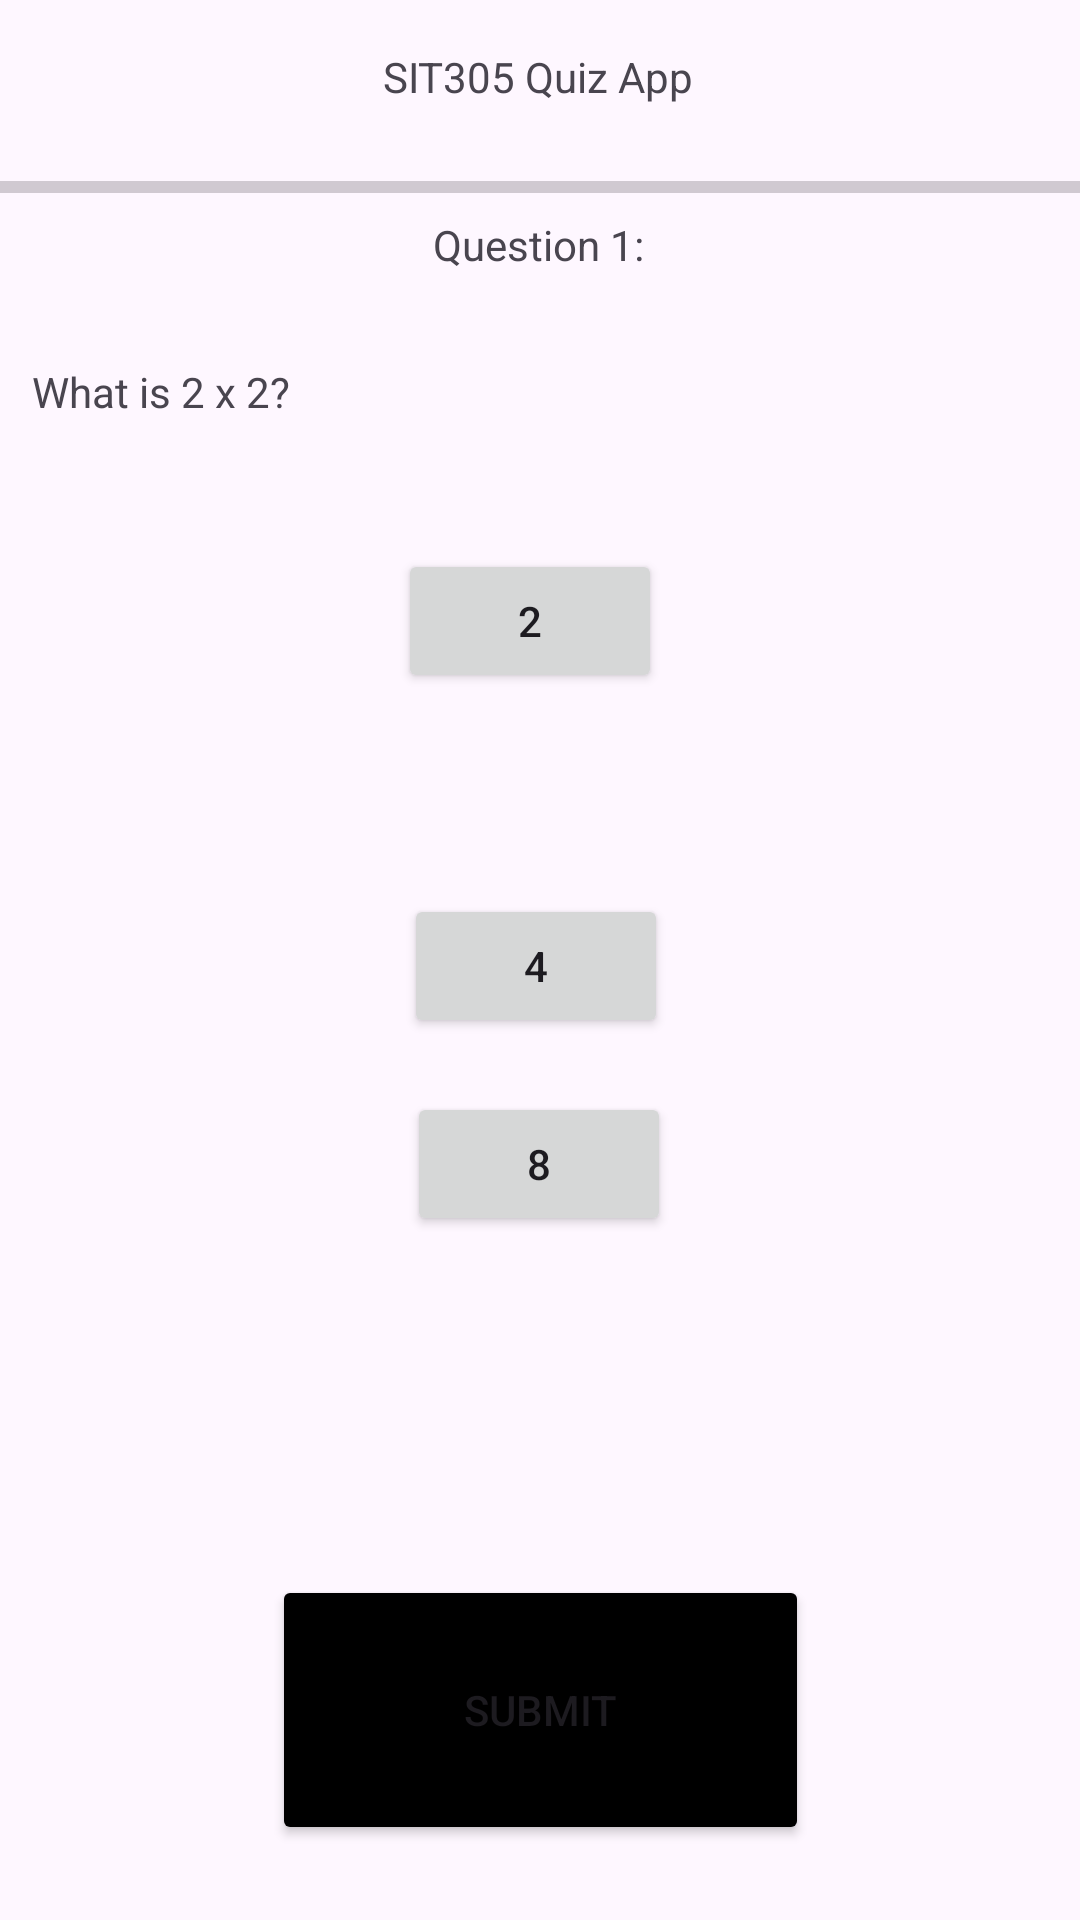

Layout XML and referenced resources for this Android screen:
<!-- AndroidManifest.xml: application theme Theme.CreditTask31 -->
<!-- res/layout/activity_question1.xml -->
<?xml version="1.0" encoding="utf-8"?>
<androidx.constraintlayout.widget.ConstraintLayout xmlns:android="http://schemas.android.com/apk/res/android"
    xmlns:app="http://schemas.android.com/apk/res-auto"
    xmlns:tools="http://schemas.android.com/tools"
    android:id="@+id/main"
    android:layout_width="match_parent"
    android:layout_height="match_parent"
    tools:context=".Question1">

    <TextView
        android:id="@+id/Title1"
        android:layout_width="wrap_content"
        android:layout_height="wrap_content"
        android:layout_marginTop="16dp"
        android:layout_marginBottom="10dp"
        android:text="SIT305 Quiz App"
        app:layout_constraintBottom_toTopOf="@+id/progressBar2"
        app:layout_constraintEnd_toEndOf="parent"
        app:layout_constraintHorizontal_bias="0.498"
        app:layout_constraintStart_toStartOf="parent"
        app:layout_constraintTop_toTopOf="parent" />

    <TextView
        android:id="@+id/Q1"
        android:layout_width="wrap_content"
        android:layout_height="wrap_content"
        android:layout_marginStart="170dp"
        android:layout_marginTop="37dp"
        android:layout_marginEnd="171dp"
        android:text="Question 1:"
        app:layout_constraintEnd_toEndOf="parent"
        app:layout_constraintStart_toStartOf="parent"
        app:layout_constraintTop_toBottomOf="@+id/Title1" />

    <TextView
        android:id="@+id/Q1Text"
        android:layout_width="wrap_content"
        android:layout_height="wrap_content"
        android:layout_marginStart="36dp"
        android:layout_marginTop="121dp"
        android:layout_marginEnd="289dp"
        android:text="What is 2 x 2?"
        app:layout_constraintEnd_toEndOf="parent"
        app:layout_constraintStart_toStartOf="parent"
        app:layout_constraintTop_toTopOf="parent" />

    <Button
        android:id="@+id/Choice1"
        android:layout_width="wrap_content"
        android:layout_height="wrap_content"
        android:layout_marginStart="158dp"
        android:layout_marginTop="92dp"
        android:layout_marginEnd="165dp"
        android:text="2"
        app:layout_constraintEnd_toEndOf="parent"
        app:layout_constraintStart_toStartOf="parent"
        app:layout_constraintTop_toBottomOf="@+id/Q1"
        android:onClick="Choice1"/>

    <Button
        android:id="@+id/Choice2"
        android:layout_width="wrap_content"
        android:layout_height="wrap_content"
        android:layout_marginStart="160dp"
        android:layout_marginTop="67dp"
        android:layout_marginEnd="163dp"
        android:text="4"
        app:layout_constraintEnd_toEndOf="parent"
        app:layout_constraintStart_toStartOf="parent"
        app:layout_constraintTop_toBottomOf="@+id/Choice1"
        android:onClick="Choice2"/>

    <Button
        android:id="@+id/Choice3"
        android:layout_width="wrap_content"
        android:layout_height="wrap_content"
        android:layout_marginStart="161dp"
        android:layout_marginTop="63dp"
        android:layout_marginEnd="162dp"
        android:layout_marginBottom="158dp"
        android:text="8"
        app:layout_constraintBottom_toTopOf="@+id/Submit"
        app:layout_constraintEnd_toEndOf="parent"
        app:layout_constraintStart_toStartOf="parent"
        app:layout_constraintTop_toBottomOf="@+id/Choice2"
        android:onClick="Choice3"/>

    <Button
        android:id="@+id/Submit"
        android:layout_width="179dp"
        android:layout_height="90dp"
        android:layout_marginStart="116dp"
        android:layout_marginEnd="116dp"
        android:layout_marginBottom="25dp"
        android:backgroundTint="@color/black"
        android:text="Submit"
        android:textColorLink="#00B0FF"
        app:layout_constraintBottom_toBottomOf="parent"
        app:layout_constraintEnd_toEndOf="parent"
        app:layout_constraintStart_toStartOf="parent"
        android:onClick="Submit"/>

    <ProgressBar
        android:id="@+id/progressBar2"
        style="?android:attr/progressBarStyleHorizontal"
        android:layout_width="426dp"
        android:layout_height="15dp"
        android:layout_marginTop="10dp"
        android:layout_marginBottom="12dp"
        app:layout_constraintBottom_toTopOf="@+id/Q1"
        app:layout_constraintEnd_toEndOf="parent"
        app:layout_constraintStart_toStartOf="parent"
        app:layout_constraintTop_toBottomOf="@+id/Title1" />

</androidx.constraintlayout.widget.ConstraintLayout>
<!-- resources referenced by this layout -->
<resources>
  <style name="Theme.CreditTask31" parent="Base.Theme.CreditTask31" />
  <style name="Base.Theme.CreditTask31" parent="Theme.Material3.DayNight.NoActionBar">
          
          
      </style>
  <!-- not gathered from this repository: default colours our renderer supplied (Android Studio template values) -->
  <color name="black">#FF000000</color>
</resources>
